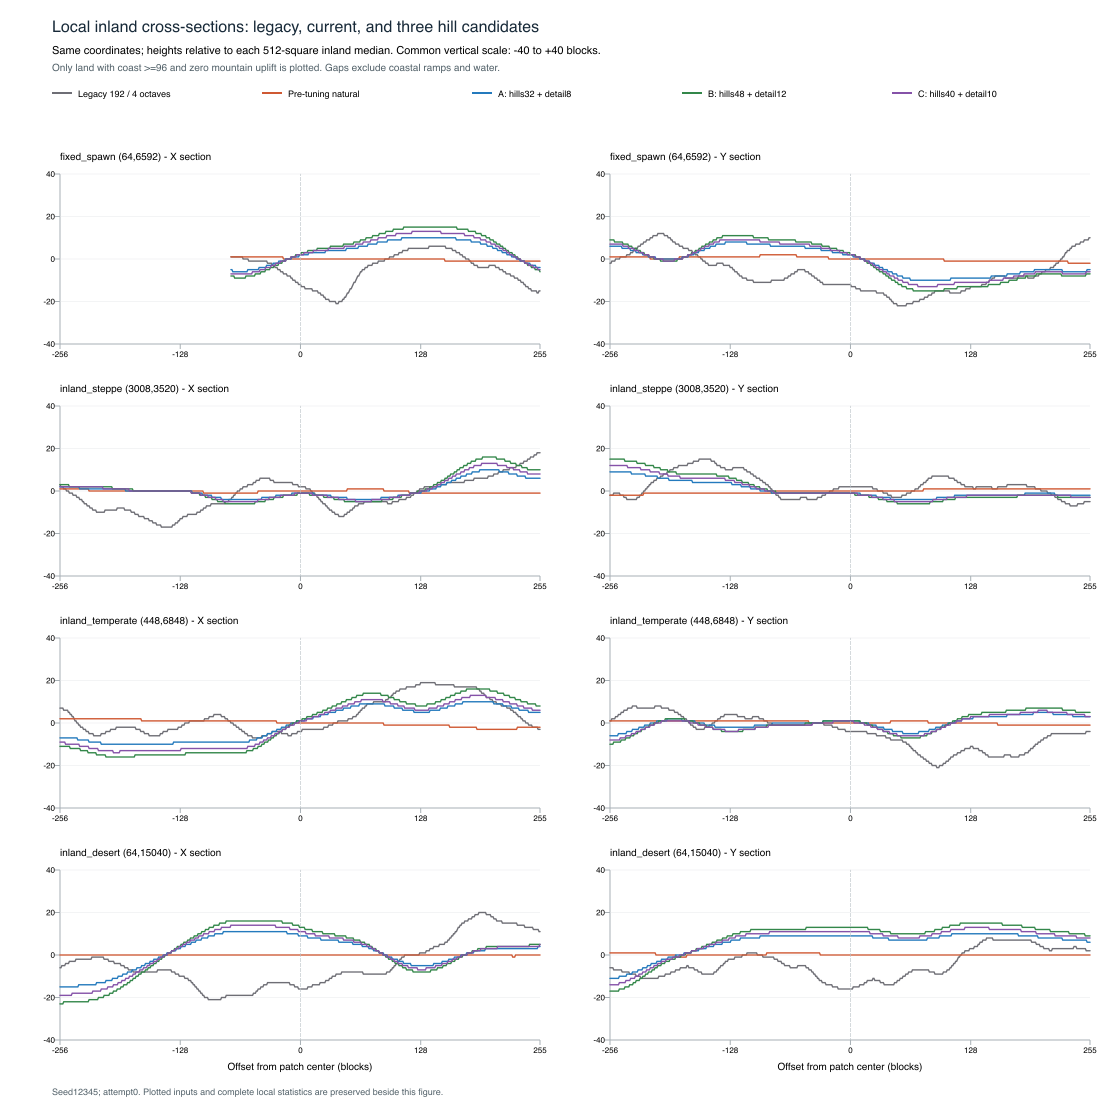

The table this chart was drawn from, first rows:
site, axis, offset, x, y, land, coast, legacy, current, A32_8, B48_12, C40_10
fixed_spawn, X, -256, 65344, 6592, 1, 41, 525, 403, 413, 419, 416
fixed_spawn, X, -255, 65345, 6592, 1, 41, 525, 403, 413, 419, 416
fixed_spawn, X, -254, 65346, 6592, 1, 41, 526, 403, 413, 419, 416
fixed_spawn, X, -253, 65347, 6592, 1, 41, 526, 403, 413, 419, 416
fixed_spawn, X, -252, 65348, 6592, 1, 41, 526, 403, 413, 419, 416
fixed_spawn, X, -251, 65349, 6592, 1, 41, 527, 403, 413, 419, 416
fixed_spawn, X, -250, 65350, 6592, 1, 41, 527, 403, 413, 419, 416
fixed_spawn, X, -249, 65351, 6592, 1, 41, 527, 403, 413, 419, 416
fixed_spawn, X, -248, 65352, 6592, 1, 41, 527, 403, 413, 419, 416
fixed_spawn, X, -247, 65353, 6592, 1, 41, 527, 403, 413, 419, 416
fixed_spawn, X, -246, 65354, 6592, 1, 41, 528, 403, 413, 419, 416
fixed_spawn, X, -245, 65355, 6592, 1, 41, 528, 403, 413, 419, 416
fixed_spawn, X, -244, 65356, 6592, 1, 41, 528, 403, 413, 419, 416
fixed_spawn, X, -243, 65357, 6592, 1, 41, 528, 403, 413, 419, 416
fixed_spawn, X, -242, 65358, 6592, 1, 41, 528, 403, 413, 419, 416
fixed_spawn, X, -241, 65359, 6592, 1, 41, 528, 403, 413, 419, 416
fixed_spawn, X, -240, 65360, 6592, 1, 41, 528, 403, 413, 419, 416
fixed_spawn, X, -239, 65361, 6592, 1, 41, 528, 403, 413, 419, 416
fixed_spawn, X, -238, 65362, 6592, 1, 41, 528, 403, 413, 419, 416
fixed_spawn, X, -237, 65363, 6592, 1, 41, 528, 403, 413, 419, 416
fixed_spawn, X, -236, 65364, 6592, 1, 41, 528, 403, 413, 419, 416
fixed_spawn, X, -235, 65365, 6592, 1, 41, 528, 403, 413, 419, 416
fixed_spawn, X, -234, 65366, 6592, 1, 41, 528, 403, 413, 419, 416
fixed_spawn, X, -233, 65367, 6592, 1, 41, 528, 403, 413, 419, 416
fixed_spawn, X, -232, 65368, 6592, 1, 41, 528, 403, 413, 419, 416
fixed_spawn, X, -231, 65369, 6592, 1, 41, 527, 403, 413, 418, 416
fixed_spawn, X, -230, 65370, 6592, 1, 41, 527, 403, 413, 418, 416
fixed_spawn, X, -229, 65371, 6592, 1, 41, 527, 403, 413, 418, 416
fixed_spawn, X, -228, 65372, 6592, 1, 41, 527, 403, 413, 418, 416
fixed_spawn, X, -227, 65373, 6592, 1, 41, 527, 403, 413, 418, 416
fixed_spawn, X, -226, 65374, 6592, 1, 41, 527, 403, 413, 418, 416
fixed_spawn, X, -225, 65375, 6592, 1, 41, 527, 403, 413, 418, 416
fixed_spawn, X, -224, 65376, 6592, 1, 41, 527, 403, 413, 418, 416
fixed_spawn, X, -223, 65377, 6592, 1, 41, 526, 403, 413, 418, 416
fixed_spawn, X, -222, 65378, 6592, 1, 41, 526, 403, 413, 418, 415
fixed_spawn, X, -221, 65379, 6592, 1, 41, 526, 403, 413, 418, 415
fixed_spawn, X, -220, 65380, 6592, 1, 41, 526, 403, 413, 418, 415
fixed_spawn, X, -219, 65381, 6592, 1, 41, 526, 403, 413, 418, 415
fixed_spawn, X, -218, 65382, 6592, 1, 41, 526, 403, 413, 418, 415
fixed_spawn, X, -217, 65383, 6592, 1, 41, 526, 403, 413, 418, 415
fixed_spawn, X, -216, 65384, 6592, 1, 41, 526, 403, 413, 417, 415
fixed_spawn, X, -215, 65385, 6592, 1, 41, 526, 403, 413, 417, 415
fixed_spawn, X, -214, 65386, 6592, 1, 41, 526, 403, 413, 417, 415
fixed_spawn, X, -213, 65387, 6592, 1, 41, 527, 403, 413, 417, 415
fixed_spawn, X, -212, 65388, 6592, 1, 41, 527, 403, 413, 417, 415
fixed_spawn, X, -211, 65389, 6592, 1, 41, 527, 403, 412, 417, 415
fixed_spawn, X, -210, 65390, 6592, 1, 41, 527, 403, 412, 417, 415
fixed_spawn, X, -209, 65391, 6592, 1, 41, 528, 403, 412, 417, 415
fixed_spawn, X, -208, 65392, 6592, 1, 41, 528, 403, 412, 417, 415
fixed_spawn, X, -207, 65393, 6592, 1, 41, 528, 403, 412, 417, 415
fixed_spawn, X, -206, 65394, 6592, 1, 41, 529, 403, 412, 417, 414
fixed_spawn, X, -205, 65395, 6592, 1, 41, 529, 403, 412, 417, 414
fixed_spawn, X, -204, 65396, 6592, 1, 41, 529, 403, 412, 417, 414
fixed_spawn, X, -203, 65397, 6592, 1, 41, 529, 403, 412, 416, 414
fixed_spawn, X, -202, 65398, 6592, 1, 41, 530, 403, 412, 416, 414
fixed_spawn, X, -201, 65399, 6592, 1, 41, 530, 403, 412, 416, 414
fixed_spawn, X, -200, 65400, 6592, 1, 41, 530, 403, 412, 416, 414
fixed_spawn, X, -199, 65401, 6592, 1, 41, 530, 403, 412, 416, 414
fixed_spawn, X, -198, 65402, 6592, 1, 41, 530, 403, 412, 416, 414
fixed_spawn, X, -197, 65403, 6592, 1, 41, 530, 403, 412, 416, 414
... 6,084 more rows
